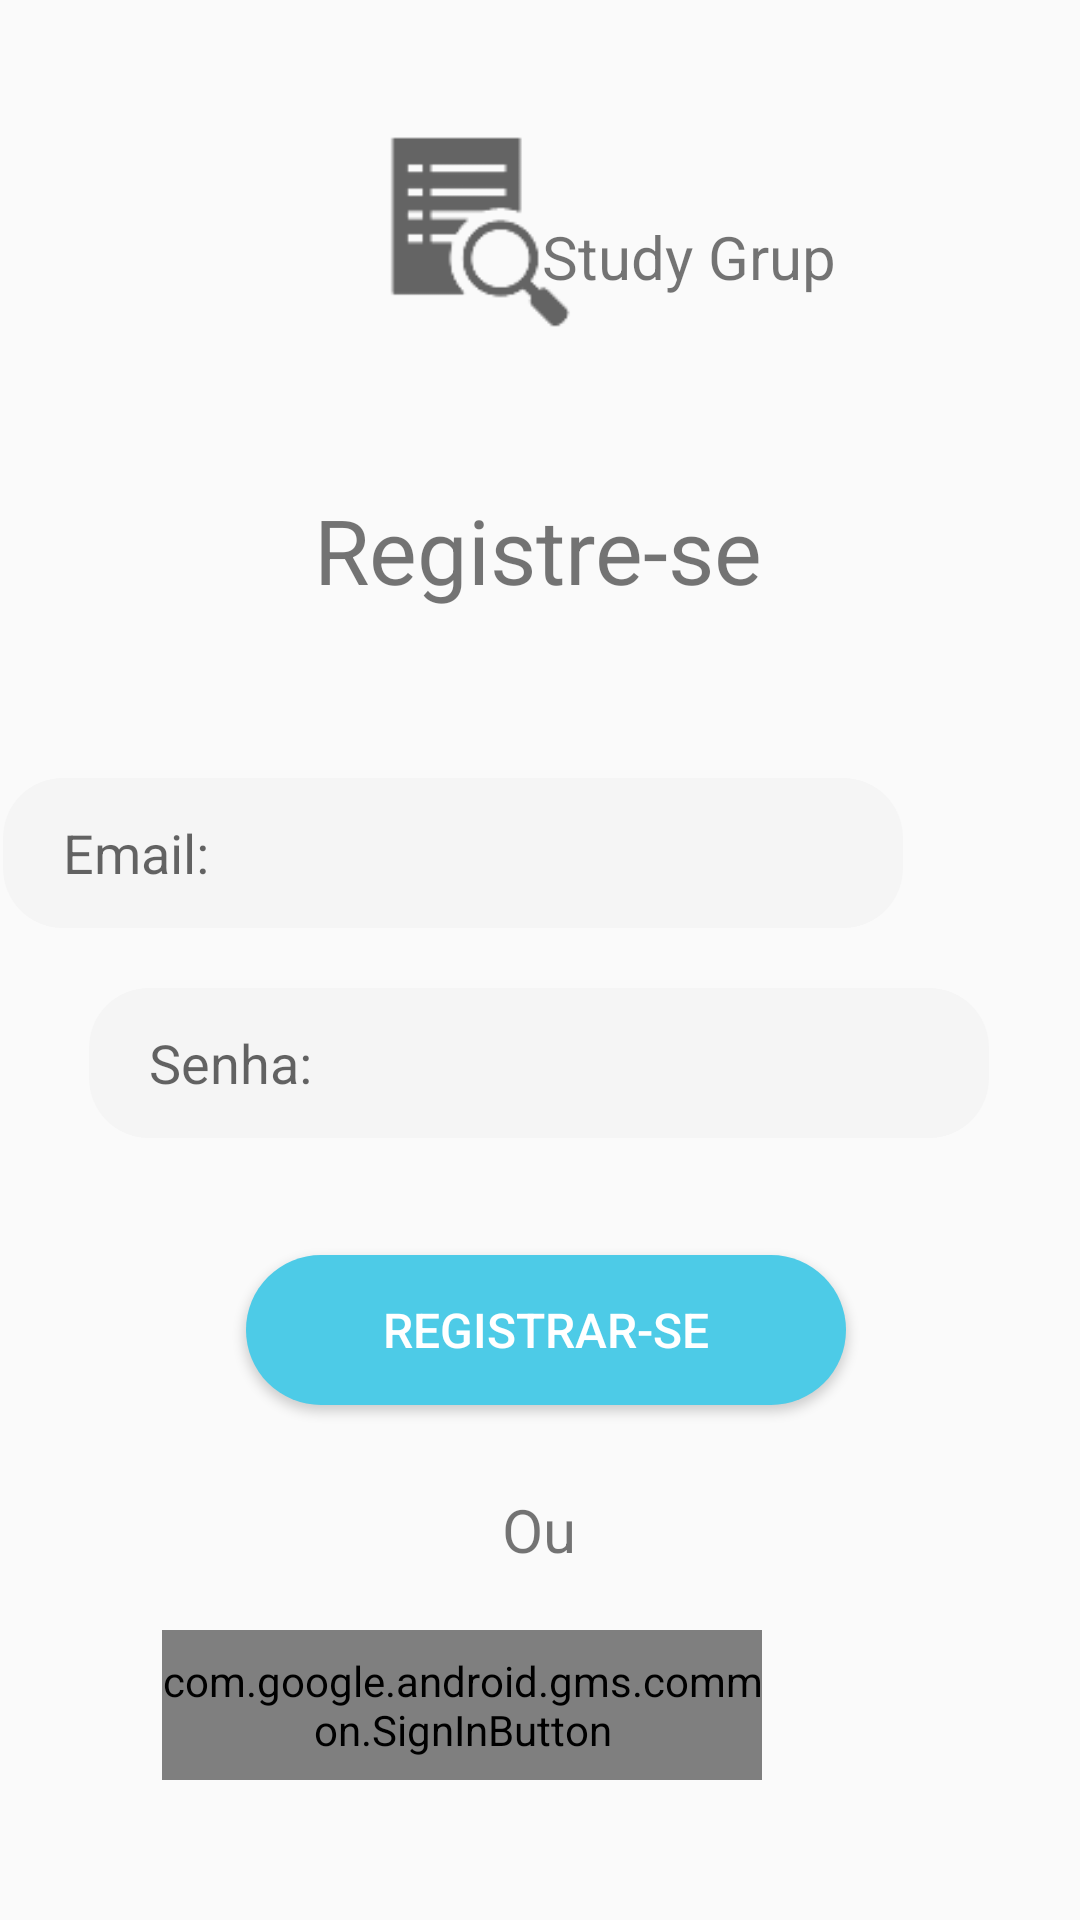

Write the Android layout XML for this screen, with the resource values it uses.
<!-- AndroidManifest.xml: application theme AppTheme -->
<!-- res/layout/activity_registre.xml -->
<?xml version="1.0" encoding="utf-8"?>
<androidx.constraintlayout.widget.ConstraintLayout xmlns:android="http://schemas.android.com/apk/res/android"
    xmlns:app="http://schemas.android.com/apk/res-auto"
    xmlns:tools="http://schemas.android.com/tools"
    android:layout_width="match_parent"
    android:layout_height="match_parent"
    tools:context=".login.RegistreActivity">

    <TextView
        android:id="@+id/tvLogo"
        android:layout_width="wrap_content"
        android:layout_height="wrap_content"
        android:layout_marginStart="1dp"
        android:layout_marginTop="72dp"
        android:layout_marginEnd="94dp"
        android:text="Study Grup"
        android:textSize="20sp"
        app:layout_constraintEnd_toEndOf="parent"
        app:layout_constraintHorizontal_bias="0.52"
        app:layout_constraintStart_toEndOf="@+id/imgLogo"
        app:layout_constraintTop_toTopOf="parent" />

    <ImageView
        android:id="@+id/imgLogo"
        android:layout_width="77dp"
        android:layout_height="81dp"
        android:layout_marginStart="116dp"
        android:layout_marginTop="32dp"
        app:layout_constraintStart_toStartOf="parent"
        app:layout_constraintTop_toTopOf="parent"
        app:srcCompat="?android:attr/actionModeFindDrawable"
        tools:srcCompat="@tools:sample/avatars" />

    <EditText
        android:id="@+id/edtCreatEmailAddress"
        android:layout_width="300dp"
        android:layout_height="50dp"
        android:layout_marginStart="52dp"
        android:layout_marginTop="56dp"
        android:layout_marginEnd="59dp"
        android:background="@drawable/style_radius"
        android:ems="10"
        android:fontFamily="sans-serif"
        android:hint="Email:"
        android:inputType="textEmailAddress"
        android:shadowColor="#0B0808"
        android:textAlignment="viewStart"
        android:typeface="normal"
        app:layout_constraintEnd_toEndOf="parent"
        app:layout_constraintHorizontal_bias="1.0"
        app:layout_constraintStart_toStartOf="parent"
        app:layout_constraintTop_toBottomOf="@+id/title_layout_cadastro" />

    <EditText
        android:id="@+id/edtCreatPassword"
        android:layout_width="300dp"
        android:layout_height="50dp"
        android:layout_marginStart="55dp"
        android:layout_marginTop="20dp"
        android:layout_marginEnd="56dp"
        android:background="@drawable/style_radius"
        android:ems="10"
        android:fontFamily="sans-serif"
        android:hint="Senha:"
        android:inputType="textPassword"
        android:typeface="normal"
        app:layout_constraintEnd_toEndOf="parent"
        app:layout_constraintStart_toStartOf="parent"
        app:layout_constraintTop_toBottomOf="@+id/edtCreatEmailAddress" />

    <Button
        android:id="@+id/btRegistrar"
        android:layout_width="200dp"
        android:layout_height="50dp"
        android:layout_marginStart="100dp"
        android:layout_marginTop="39dp"
        android:layout_marginEnd="100dp"
        android:background="@drawable/botton_style"
        android:text="Registrar-se"
        android:textColor="#FFFFFF"
        android:textSize="16sp"
        app:layout_constraintEnd_toEndOf="parent"
        app:layout_constraintHorizontal_bias="0.454"
        app:layout_constraintStart_toStartOf="parent"
        app:layout_constraintTop_toBottomOf="@+id/edtCreatPassword" />

    <TextView
        android:id="@+id/tvCadastro"
        android:layout_width="wrap_content"
        android:layout_height="wrap_content"
        android:layout_marginStart="38dp"
        android:layout_marginTop="28dp"
        android:layout_marginEnd="39dp"
        android:clickable="true"
        android:text="Ou"
        android:textSize="20sp"
        app:layout_constraintEnd_toEndOf="parent"
        app:layout_constraintHorizontal_bias="0.501"
        app:layout_constraintStart_toStartOf="parent"
        app:layout_constraintTop_toBottomOf="@+id/btRegistrar" />

    <com.google.android.gms.common.SignInButton
        android:layout_width="200dp"
        android:layout_height="50dp"
        android:layout_marginStart="106dp"
        android:layout_marginTop="20dp"
        android:layout_marginEnd="106dp"
        app:layout_constraintEnd_toEndOf="parent"
        app:layout_constraintHorizontal_bias="1.0"
        app:layout_constraintStart_toStartOf="parent"
        app:layout_constraintTop_toBottomOf="@+id/tvCadastro" />

    <TextView
        android:id="@+id/title_layout_cadastro"
        android:layout_width="wrap_content"
        android:layout_height="wrap_content"
        android:layout_marginStart="144dp"
        android:layout_marginTop="50dp"
        android:layout_marginEnd="145dp"
        android:text="Registre-se"
        android:textSize="30sp"
        app:layout_constraintEnd_toEndOf="parent"
        app:layout_constraintStart_toStartOf="parent"
        app:layout_constraintTop_toBottomOf="@+id/imgLogo" />

</androidx.constraintlayout.widget.ConstraintLayout>
<!-- resources referenced by this layout -->
<resources>
  <!-- drawable botton_style (drawable) -->
  <?xml version="1.0" encoding="utf-8"?>
  <shape xmlns:android="http://schemas.android.com/apk/res/android">
      <solid android:color="@color/AzulClaro"/>
      <corners android:radius="40dp"/>
  </shape>
  <!-- drawable style_radius (drawable) -->
  <?xml version="1.0" encoding="utf-8"?>
  <shape xmlns:android="http://schemas.android.com/apk/res/android">
      <solid android:color="@color/CinzaClaro"/>
      <corners android:radius="20dp"/>
      <padding android:left="20dp"/>
  </shape>
  <style name="AppTheme" parent="Theme.AppCompat.DayNight.NoActionBar">
          <item name="colorPrimary">@color/AzulClaro</item>
          <item name="colorPrimaryDark">@color/CinzaEscuro</item>
          <item name="colorAccent">@color/Branco</item>
      </style>
  <color name="AzulClaro">#4DCBE7</color>
  <color name="CinzaClaro">#F5F5F5</color>
  <color name="CinzaEscuro">#7F8583</color>
  <color name="Branco">#FFFFFFFF</color>
</resources>
